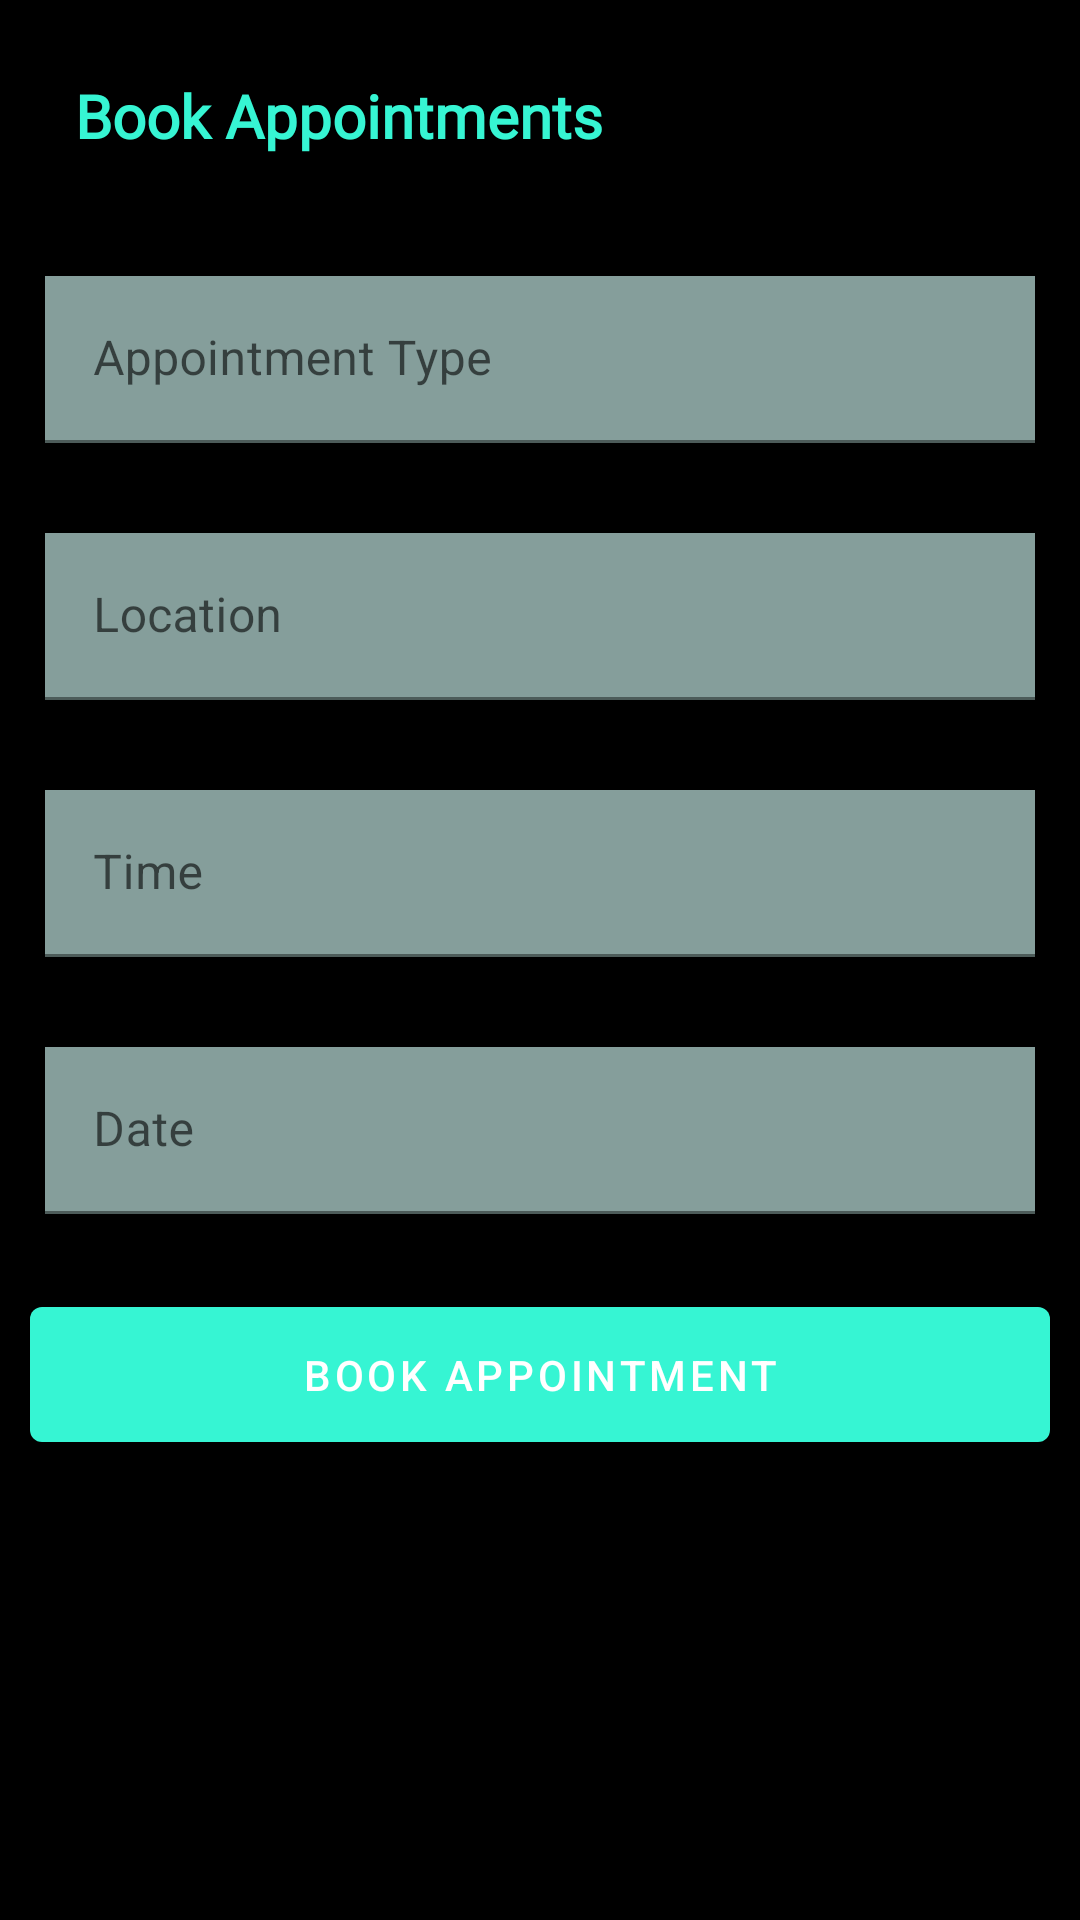

This screen was rendered from an Android layout file. Write that file and the resources it references.
<!-- AndroidManifest.xml: application theme Theme.Onboarding -->
<!-- res/layout/activity_new_appointment.xml -->
<?xml version="1.0" encoding="utf-8"?>
<LinearLayout xmlns:android="http://schemas.android.com/apk/res/android"
    xmlns:app="http://schemas.android.com/apk/res-auto"
    xmlns:tools="http://schemas.android.com/tools"
    android:layout_width="match_parent"
    android:layout_height="match_parent"
    android:background="@color/black"
    android:orientation="vertical"
    tools:context=".new_appointment">

    <TextView
        android:layout_width="match_parent"
        android:layout_height="wrap_content"
        android:layout_margin="15dp"
        android:padding="10dp"
        android:fontFamily="@font/raleway_bold"
        android:text="Book Appointments"
        android:textColor="@color/g2"
        android:textAlignment="viewStart"
        android:textSize="20sp"
        android:textStyle="bold" />

    <com.google.android.material.textfield.TextInputLayout
        android:id="@+id/appointment_type"
        android:layout_width="match_parent"
        android:layout_height="wrap_content"
        android:hint="Appointment Type"
        app:placeholderTextColor="@color/g3"
        app:hintTextColor="@color/g2"
        android:padding="15dp"
        app:endIconMode="clear_text"
        >

        <com.google.android.material.textfield.TextInputEditText
            android:id="@+id/appointment_type_edit"
            android:layout_width="match_parent"
            android:layout_height="wrap_content"
            android:textColor="@color/white"
            android:background="@color/g3"
            android:inputType="textLongMessage" />

    </com.google.android.material.textfield.TextInputLayout>


    <com.google.android.material.textfield.TextInputLayout
        android:id="@+id/location"
        android:layout_width="match_parent"
        android:layout_height="wrap_content"
        android:hint="Location"
        android:textColor="@color/g2"
        app:hintTextColor="@color/g2"
        android:padding="15dp"
        app:endIconMode="clear_text">

        <com.google.android.material.textfield.TextInputEditText
            android:id="@+id/loc_edit"
            android:layout_width="match_parent"
            android:layout_height="wrap_content"
            android:textColor="@color/white"
            android:background="@color/g3"
            android:inputType="textCapWords" />

    </com.google.android.material.textfield.TextInputLayout>

    <com.google.android.material.textfield.TextInputLayout
        android:id="@+id/time"
        android:layout_width="match_parent"
        android:layout_height="wrap_content"
        android:hint="Time"
        app:placeholderTextColor="@color/g3"
        app:hintTextColor="@color/g2"
        android:padding="15dp"
        app:endIconMode="clear_text">

        <com.google.android.material.textfield.TextInputEditText
            android:id="@+id/time_edit"
            android:layout_width="match_parent"
            android:layout_height="wrap_content"
            android:background="@color/g3"
            android:textColor="@color/white"
            android:inputType="time" />

    </com.google.android.material.textfield.TextInputLayout>

    <com.google.android.material.textfield.TextInputLayout
        android:id="@+id/date"
        android:layout_width="match_parent"
        android:layout_height="wrap_content"
        android:hint="Date"
        app:placeholderTextColor="@color/g3"
        app:hintTextColor="@color/g2"
        android:padding="15dp"
        app:endIconMode="clear_text">

        <com.google.android.material.textfield.TextInputEditText
            android:id="@+id/date_edit"
            android:textColor="@color/white"
            android:layout_width="match_parent"
            android:layout_height="wrap_content"
            android:background="@color/g3"
            android:inputType="date" />

    </com.google.android.material.textfield.TextInputLayout>


    <com.google.android.material.button.MaterialButton
        android:id="@+id/book"
        android:layout_width="match_parent"
        android:layout_height="wrap_content"
        android:layout_margin="10dp"
        android:drawablePadding="5dp"
        android:padding="13dp"
        android:text="Book Appointment" />

</LinearLayout>
<!-- resources referenced by this layout -->
<resources>
  <color name="black">#FF000000</color>
  <color name="g2">#FF36F5D3</color>
  
  
      //onboarding colors
  <color name="g3">#FF859E9B</color>
  <color name="white">#FFFFFFFF</color>
  <style name="Theme.Onboarding" parent="Theme.MaterialComponents.DayNight.NoActionBar">
          
          <item name="colorPrimary">@color/g2</item>
          <item name="colorPrimaryVariant">@color/black</item>
          <item name="colorOnPrimary">@color/white</item>
          
          <item name="colorSecondary">@color/g2</item>
          <item name="colorSecondaryVariant">@color/g2</item>
          <item name="colorOnSecondary">@color/black</item>
          
          <item name="android:statusBarColor" tools:targetApi="l">?attr/colorPrimaryVariant</item>
          
      </style>
</resources>
